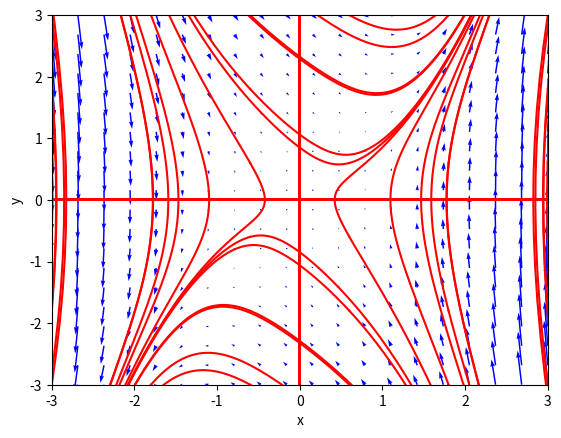

This chart was generated by the following Python code:
'''a) hallar los eigenvalores y eigenvectores de la matriz'''

#librerias a utilizar
import matplotlib.pyplot as plt
import numpy as np
from scipy.integrate import odeint
import pylab as pl

#sistema
def dx_dt(x,t):
    return [0*x[0]+x[1],x[0]-x[1]+x[0]**3]
#trayectorias en tiempo hacia adelante
ts=np.linspace(0,10,500)
ic=np.linspace(-3,3,6)
for r in ic:
    for s in ic:
        x0=[r,s]
        xs=odeint(dx_dt,x0,ts)
        plt.plot(xs[:,0],xs[:,1],"r-")
#trayectorias en tiempo hacia atras
ts=np.linspace(0,-10,500)
ic=np.linspace(-3,3,6)
for r in ic:
    for s in ic:
        x0=[r,s]
        xs=odeint(dx_dt,x0,ts)
        plt.plot(xs[:,0],xs[:,1],"r-")
#etiquetas de ejes y estilo de letra
plt.xlabel('x',fontsize=10)
plt.ylabel('y',fontsize=10)
plt.tick_params(labelsize=10)
plt.xlim(-3,3)
plt.ylim(-3,3)
#campo vectorial
X,Y=np.mgrid[-3:3:20j,-3:3:20j]
u=Y
v=X-Y+X**3
pl.quiver(X,Y,u,v,color='b')

plt.show()